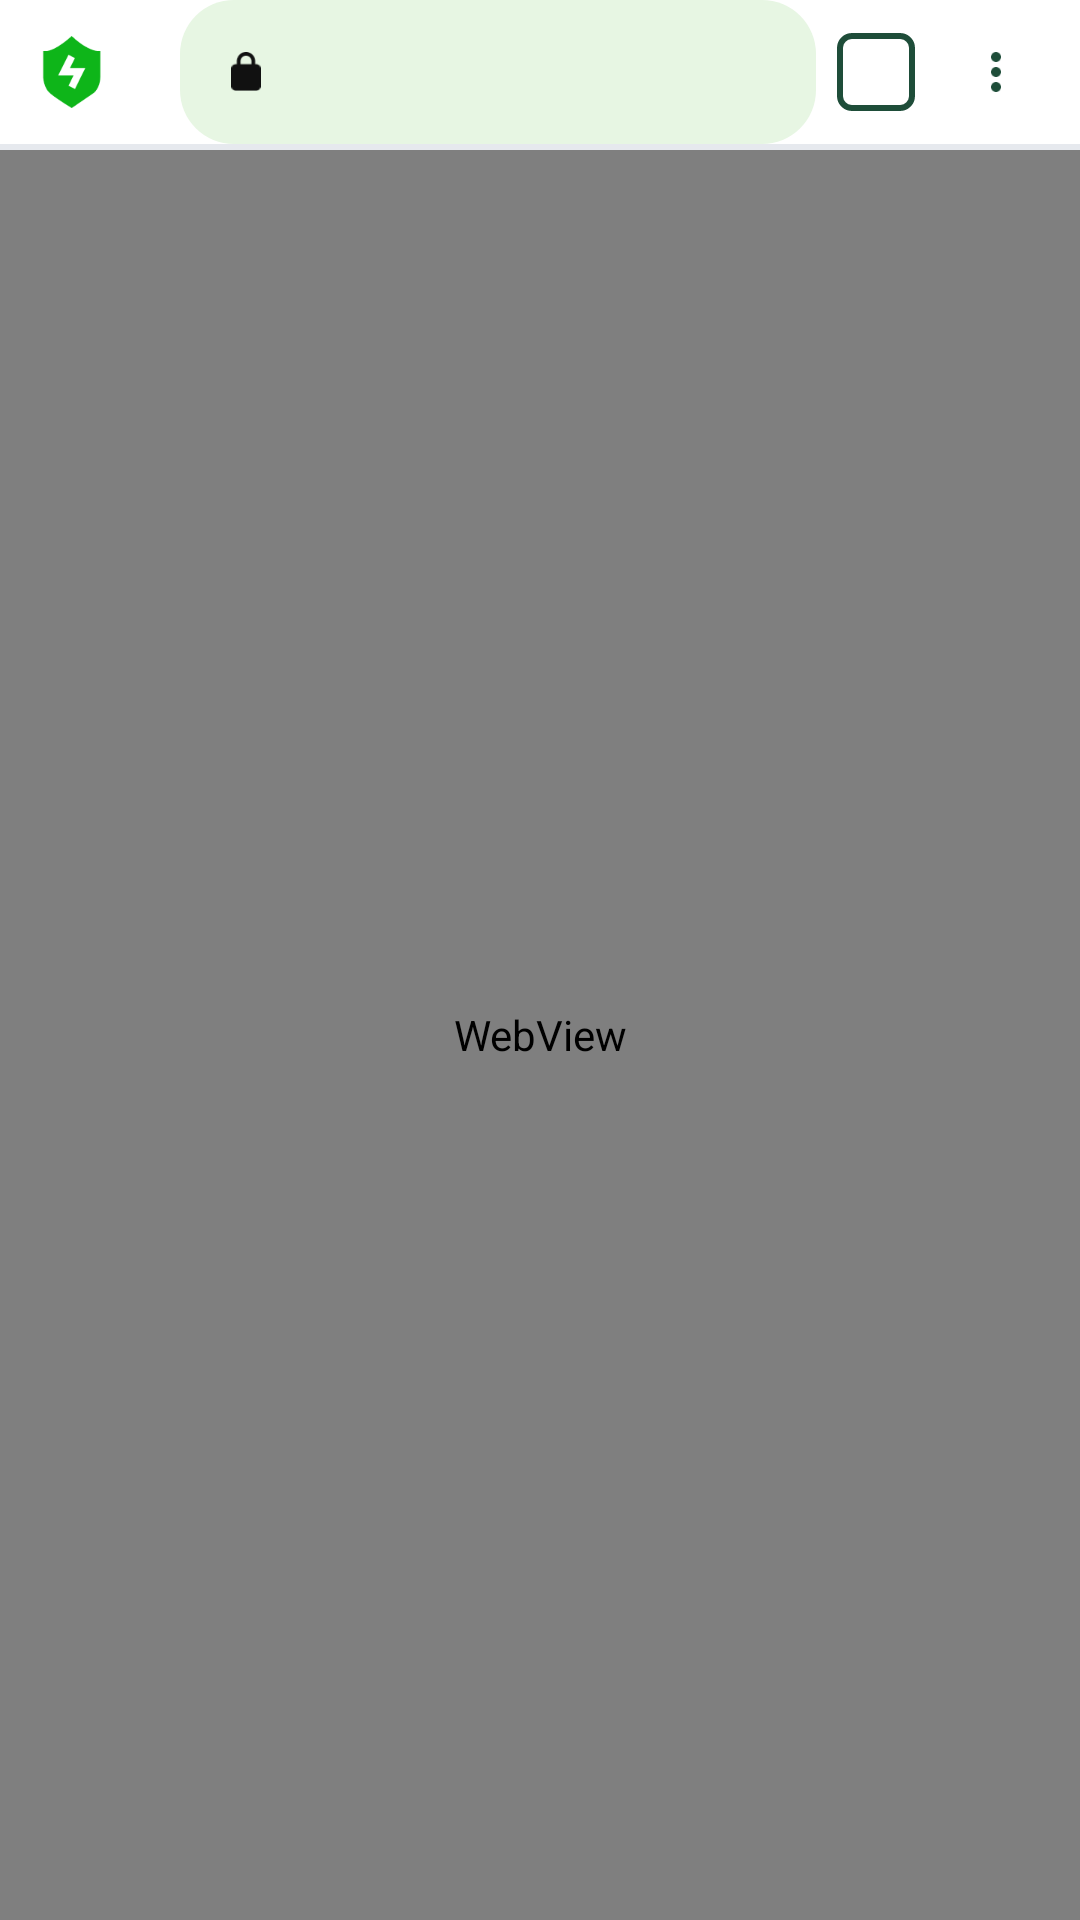

Reconstruct the res/layout file that produces this screen, plus the resources it refers to.
<!-- AndroidManifest.xml: application theme Theme.GateBrowser -->
<!-- res/layout/fragment_browser.xml -->
<?xml version="1.0" encoding="utf-8"?>
<LinearLayout xmlns:android="http://schemas.android.com/apk/res/android"
    xmlns:tools="http://schemas.android.com/tools"
    android:id="@+id/browserRoot"
    android:layout_width="match_parent"
    android:layout_height="match_parent"
    android:background="#FFFFFF"
    android:orientation="vertical">

    <LinearLayout
        android:id="@+id/browserToolbar"
        android:layout_width="match_parent"
        android:layout_height="48dp"
        android:gravity="center_vertical"
        android:orientation="horizontal"
        android:paddingStart="12dp"
        android:paddingEnd="8dp">

        <ImageView
            android:id="@+id/ivSecurity"
            android:layout_width="24dp"
            android:layout_height="24dp"
            android:contentDescription="@string/browser_security_status"
            android:src="@drawable/ic_security" />

        <LinearLayout
            android:id="@+id/urlBox"
            android:layout_width="0dp"
            android:layout_height="match_parent"
            android:layout_marginStart="24dp"
            android:layout_weight="1"
            android:paddingStart="17dp"
            android:background="@drawable/bg_search_page_input"
            android:gravity="center_vertical"
            android:orientation="horizontal">

            <ImageView
                android:id="@+id/ivLock"
                android:layout_width="10dp"
                android:layout_height="13dp"
                android:contentDescription="@string/browser_secure_connection"
                android:src="@drawable/ic_lock" />

            <EditText
                android:id="@+id/tvUrlHost"
                android:layout_width="0dp"
                android:layout_height="match_parent"
                android:layout_marginStart="6dp"
                android:layout_weight="1"
                android:autofillHints="url"
                android:background="@android:color/transparent"
                android:ellipsize="end"
                android:fontFamily="@font/inter_medium"
                android:gravity="center_vertical"
                android:imeOptions="actionSearch"
                android:includeFontPadding="false"
                android:inputType="textUri"
                android:maxLines="1"
                android:singleLine="true"
                android:textColor="#FF111111"
                android:textCursorDrawable="@null"
                android:selectAllOnFocus="true"
                android:textSize="15sp"
                tools:text="https://www.youtube.com" />
        </LinearLayout>

        <FrameLayout
            android:id="@+id/btnBrowserTabs"
            android:layout_width="40dp"
            android:layout_height="match_parent"
            android:background="?attr/selectableItemBackgroundBorderless"
            android:clickable="true"
            android:contentDescription="@string/browser_tabs"
            android:focusable="true">

            <TextView
                android:id="@+id/tvBrowserTabCount"
                android:layout_width="26dp"
                android:layout_height="26dp"
                android:layout_gravity="center"
                android:background="@drawable/bg_tab_counter"
                android:fontFamily="@font/inter_medium"
                android:gravity="center"
                android:textStyle="bold"
                android:includeFontPadding="false"
                android:textColor="#2C323A"
                android:textSize="14sp"
                tools:text="1" />
        </FrameLayout>

        <ImageButton
            android:id="@+id/btnBrowserMenu"
            android:layout_width="40dp"
            android:layout_height="match_parent"
            android:background="?attr/selectableItemBackgroundBorderless"
            android:contentDescription="@string/browser_menu"
            android:padding="10dp"
            android:scaleType="centerInside"
            android:src="@drawable/ic_net_menu" />
    </LinearLayout>

    <View
        android:layout_width="match_parent"
        android:layout_height="2dp"
        android:background="#E6E9EE" />

    <FrameLayout
        android:layout_width="match_parent"
        android:layout_height="0dp"
        android:layout_weight="1">

        <WebView
            android:id="@+id/webView"
            android:layout_width="match_parent"
            android:layout_height="match_parent" />

        <ProgressBar
            android:id="@+id/loadProgress"
            style="?android:attr/progressBarStyleHorizontal"
            android:layout_width="match_parent"
            android:layout_height="3dp"
            android:indeterminate="false"
            android:max="100"
            android:progress="0"
            android:progressTint="#0B80F7"
            android:visibility="gone" />

        <LinearLayout
            android:id="@+id/errorPage"
            android:layout_width="match_parent"
            android:layout_height="match_parent"
            android:background="#F5F7FB"
            android:gravity="center"
            android:orientation="vertical"
            android:paddingStart="40dp"
            android:paddingEnd="40dp"
            android:visibility="gone"
            tools:visibility="visible">

            <ImageView
                android:id="@+id/ivError"
                android:layout_width="wrap_content"
                android:layout_height="wrap_content"
                android:contentDescription="@string/browser_error_unexpected_title"
                android:scaleType="fitCenter"
                android:src="@drawable/ic_error" />

            <TextView
                android:id="@+id/tvErrorTitle"
                android:layout_width="match_parent"
                android:layout_height="wrap_content"
                android:layout_marginTop="15dp"
                android:fontFamily="@font/inter_medium"
                android:gravity="center"
                android:includeFontPadding="false"
                android:textColor="@color/mainTextColor"
                android:textSize="18sp"
                android:textStyle="bold"
                tools:text="Unexpected error" />

            <TextView
                android:id="@+id/tvErrorMessage"
                android:layout_width="match_parent"
                android:layout_height="wrap_content"
                android:layout_marginTop="22dp"
                android:fontFamily="@font/inter_regular"
                android:gravity="center"
                android:includeFontPadding="false"
                android:lineSpacingExtra="2dp"
                android:textColor="#82968B"
                android:textSize="14sp"
                tools:text="Something happened! The browser ran into an unexpected condition and can't fulfill the request." />

            <androidx.appcompat.widget.AppCompatButton
                android:id="@+id/btnErrorPrimary"
                android:layout_width="match_parent"
                android:layout_height="wrap_content"
                android:layout_marginTop="44dp"
                android:background="@drawable/bg_allow"
                android:fontFamily="@font/inter_medium"
                android:includeFontPadding="false"
                android:paddingVertical="13dp"
                android:text="@string/browser_reload_page"
                android:textAllCaps="false"
                android:textStyle="bold"
                android:textColor="@color/mainTextColor"
                android:textSize="16sp" />

            <androidx.appcompat.widget.AppCompatButton
                android:id="@+id/btnErrorSecondary"
                android:layout_width="match_parent"
                android:layout_height="56dp"
                android:layout_marginTop="14dp"
                android:background="@drawable/bg_deny"
                android:fontFamily="@font/inter_medium"
                android:includeFontPadding="false"
                android:text="@string/browser_continue_anyway"
                android:textAllCaps="false"
                android:textColor="#111111"
                android:textSize="17sp"
                android:visibility="gone" />
        </LinearLayout>
    </FrameLayout>
</LinearLayout>
<!-- resources referenced by this layout -->
<resources>
  <color name="mainTextColor">#1E4D39</color>
  <!-- drawable bg_allow (drawable) -->
  <?xml version="1.0" encoding="utf-8"?>
  <shape xmlns:android="http://schemas.android.com/apk/res/android"
      android:shape="rectangle">
      <solid android:color="#CAE96A" />
      <corners
          android:bottomLeftRadius="32dp"
          android:bottomRightRadius="32dp"
          android:topLeftRadius="32dp"
          android:topRightRadius="32dp" />
  </shape>
  <!-- drawable bg_deny (drawable) -->
  <?xml version="1.0" encoding="utf-8"?>
  <shape xmlns:android="http://schemas.android.com/apk/res/android"
      android:shape="rectangle">
      <solid android:color="#F8FEDC" />
      <corners
          android:bottomLeftRadius="32dp"
          android:bottomRightRadius="32dp"
          android:topLeftRadius="32dp"
          android:topRightRadius="32dp" />
  </shape>
  <!-- drawable bg_search_page_input (drawable) -->
  <?xml version="1.0" encoding="utf-8"?>
  <shape xmlns:android="http://schemas.android.com/apk/res/android">
      <solid android:color="#E7F6E3" />
      <corners android:radius="18dp" />
  </shape>
  <!-- drawable bg_tab_counter (drawable) -->
  <?xml version="1.0" encoding="utf-8"?>
  <shape xmlns:android="http://schemas.android.com/apk/res/android">
      <solid android:color="@android:color/transparent" />
      <stroke
          android:width="2dp"
          android:color="#1E4D39" />
      <corners android:radius="4dp" />
  </shape>
  <!-- drawable ic_error: webp bitmap (drawable-xxhdpi, 63474 bytes) -->
  <!-- drawable ic_lock: webp bitmap (drawable-xxhdpi, 970 bytes) -->
  <!-- drawable ic_net_menu: webp bitmap (drawable-xxhdpi, 802 bytes) -->
  <!-- drawable ic_security: webp bitmap (drawable-xxhdpi, 2722 bytes) -->
  <string name="browser_continue_anyway">Continue anyway</string>
  <string name="browser_error_unexpected_title">Unexpected error</string>
  <string name="browser_menu">Menu</string>
  <string name="browser_reload_page">RELOAD PAGE</string>
  <string name="browser_secure_connection">Secure connection</string>
  <string name="browser_security_status">Security status</string>
  <string name="browser_tabs">Tabs</string>
  <style name="Theme.GateBrowser" parent="Base.Theme.GateBrowser" />
  <style name="Base.Theme.GateBrowser" parent="Theme.Material3.DayNight.NoActionBar">
          
          
      </style>
</resources>
